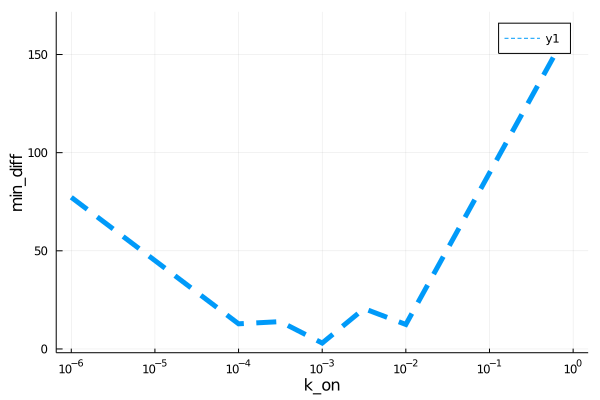

Source data for this figure (header and first rows):
para, error
1.0e-6, 77.26
0.0001, 12.81
0.0003162, 13.93
0.001, 2.994
0.003162, 20.56
0.01, 12.48
1.0, 166.8
